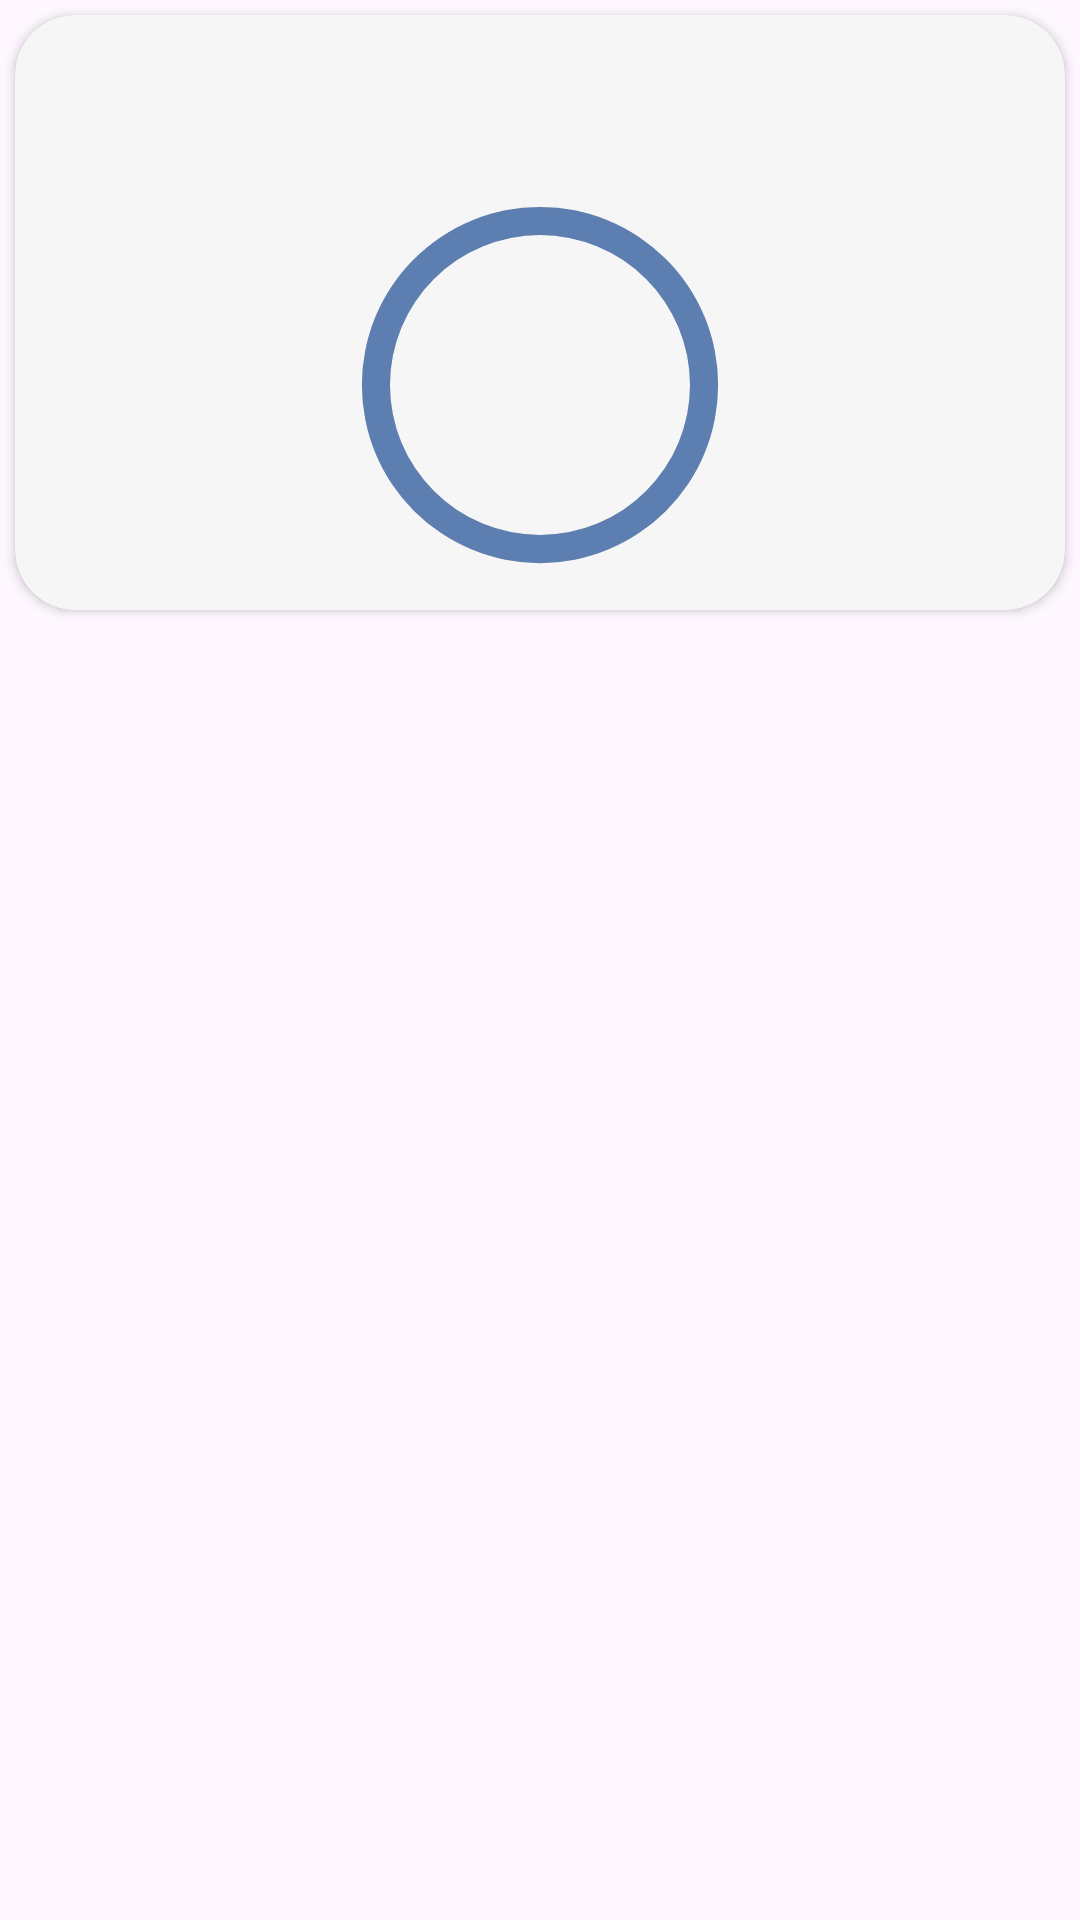

Android layout source for this screen:
<!-- AndroidManifest.xml: application theme Theme.TrackYourTime -->
<!-- res/layout/countdowntimer_row.xml -->
<?xml version="1.0" encoding="utf-8"?>
<LinearLayout xmlns:android="http://schemas.android.com/apk/res/android"
    xmlns:app="http://schemas.android.com/apk/res-auto"
    xmlns:tools="http://schemas.android.com/tools"
    android:orientation="vertical"
    android:layout_width="match_parent"
    android:layout_height="wrap_content">

    <androidx.cardview.widget.CardView
        android:id="@+id/cardView"
        android:layout_width="match_parent"
        android:layout_height="wrap_content"
        android:backgroundTint="@color/etBackgroundSolid"
        android:layout_margin="5dp"
        app:cardCornerRadius="20dp">

        <androidx.constraintlayout.widget.ConstraintLayout
            android:layout_width="match_parent"
            android:layout_height="match_parent">

            <TextView
                android:id="@+id/tvTitle"
                style="@style/CountDownRowTitleTextStyle"
                android:layout_marginStart="5dp"
                android:layout_marginTop="5dp"
                app:layout_constraintStart_toStartOf="parent"
                app:layout_constraintTop_toTopOf="parent" />

            <TextView
                android:id="@+id/tvTargetTime"
                style="@style/CountDownRowTargetTimeTextStyle"
                android:layout_marginStart="5dp"
                app:layout_constraintStart_toStartOf="parent"
                app:layout_constraintTop_toBottomOf="@+id/tvTitle" />

            <RelativeLayout
                android:id="@+id/relativeLayout"
                android:layout_width="match_parent"
                android:layout_height="match_parent"
                app:layout_constraintBottom_toBottomOf="parent"
                app:layout_constraintEnd_toEndOf="parent"
                app:layout_constraintStart_toStartOf="parent"
                app:layout_constraintTop_toBottomOf="@+id/tvTargetTime">

                <ProgressBar
                    android:id="@+id/circularProgressBar"
                    style="@style/CircularProgressBar" />

                <TextView
                    android:id="@+id/tvCountDown"
                    style="@style/CountDownTextStyle" />

            </RelativeLayout>


        </androidx.constraintlayout.widget.ConstraintLayout>
    </androidx.cardview.widget.CardView>
</LinearLayout>
<!-- resources referenced by this layout -->
<resources>
  <color name="etBackgroundSolid">#F6F6F6</color>
  <style name="CircularProgressBar">
          <item name="android:layout_width">150dp</item>
          <item name="android:layout_height">150dp</item>
          <item name="android:layout_centerInParent">true</item>
          <item name="android:indeterminateOnly">false</item>
          <item name="android:progress">100</item>
          <item name="android:progressDrawable">@drawable/circular_progress_bar</item>
      </style>
  <style name="CountDownRowTargetTimeTextStyle">
          <item name="android:layout_width">wrap_content</item>
          <item name="android:layout_height">wrap_content</item>
          <item name="android:textColor">@color/cardTitleBackground</item>
  
      </style>
  <style name="CountDownRowTitleTextStyle">
          <item name="android:layout_width">wrap_content</item>
          <item name="android:layout_height">wrap_content</item>
          <item name="android:textSize">18sp</item>
          <item name="android:textColor">@color/cardTitleBackground</item>
  
  
      </style>
  <style name="CountDownTextStyle">
          <item name="android:layout_width">wrap_content</item>
          <item name="android:layout_height">wrap_content</item>
          <item name="android:layout_alignStart">@id/circularProgressBar</item>
          <item name="android:layout_alignTop">@id/circularProgressBar</item>
          <item name="android:layout_alignEnd">@id/circularProgressBar</item>
          <item name="android:layout_alignBottom">@id/circularProgressBar</item>
          <item name="android:gravity">center</item>
          <item name="android:textColor">@color/cardTitleBackground</item>
          <item name="android:textSize">13sp</item>
          <item name="android:textStyle">bold</item>
      </style>
  <style name="Theme.TrackYourTime" parent="Base.Theme.TrackYourTime" />
  <!-- drawable circular_progress_bar (drawable) -->
  <?xml version="1.0" encoding="utf-8"?>
  <layer-list xmlns:android="http://schemas.android.com/apk/res/android">
      <item>
          <shape
              android:shape="ring"
              android:thicknessRatio="16"
              android:useLevel="false">
              <solid android:color="#E8E8E8" />
          </shape>
      </item>
      <item>
          <rotate
              android:fromDegrees="270"
              android:toDegrees="270">
              <shape
                  android:shape="ring"
                  android:thicknessRatio="16"
                  android:useLevel="true">
                  <solid android:color="#5D7EB0" />
              </shape>
          </rotate>
      </item>
  </layer-list>
  <color name="cardTitleBackground">#FF000000</color>
  <style name="Base.Theme.TrackYourTime" parent="Theme.Material3.DayNight.NoActionBar">
          <item name="android:statusBarColor">@color/statusBarColor</item>
          <item name="android:windowLightStatusBar">true</item>
      </style>
  <color name="statusBarColor">#FFFFFFFF</color>
</resources>
